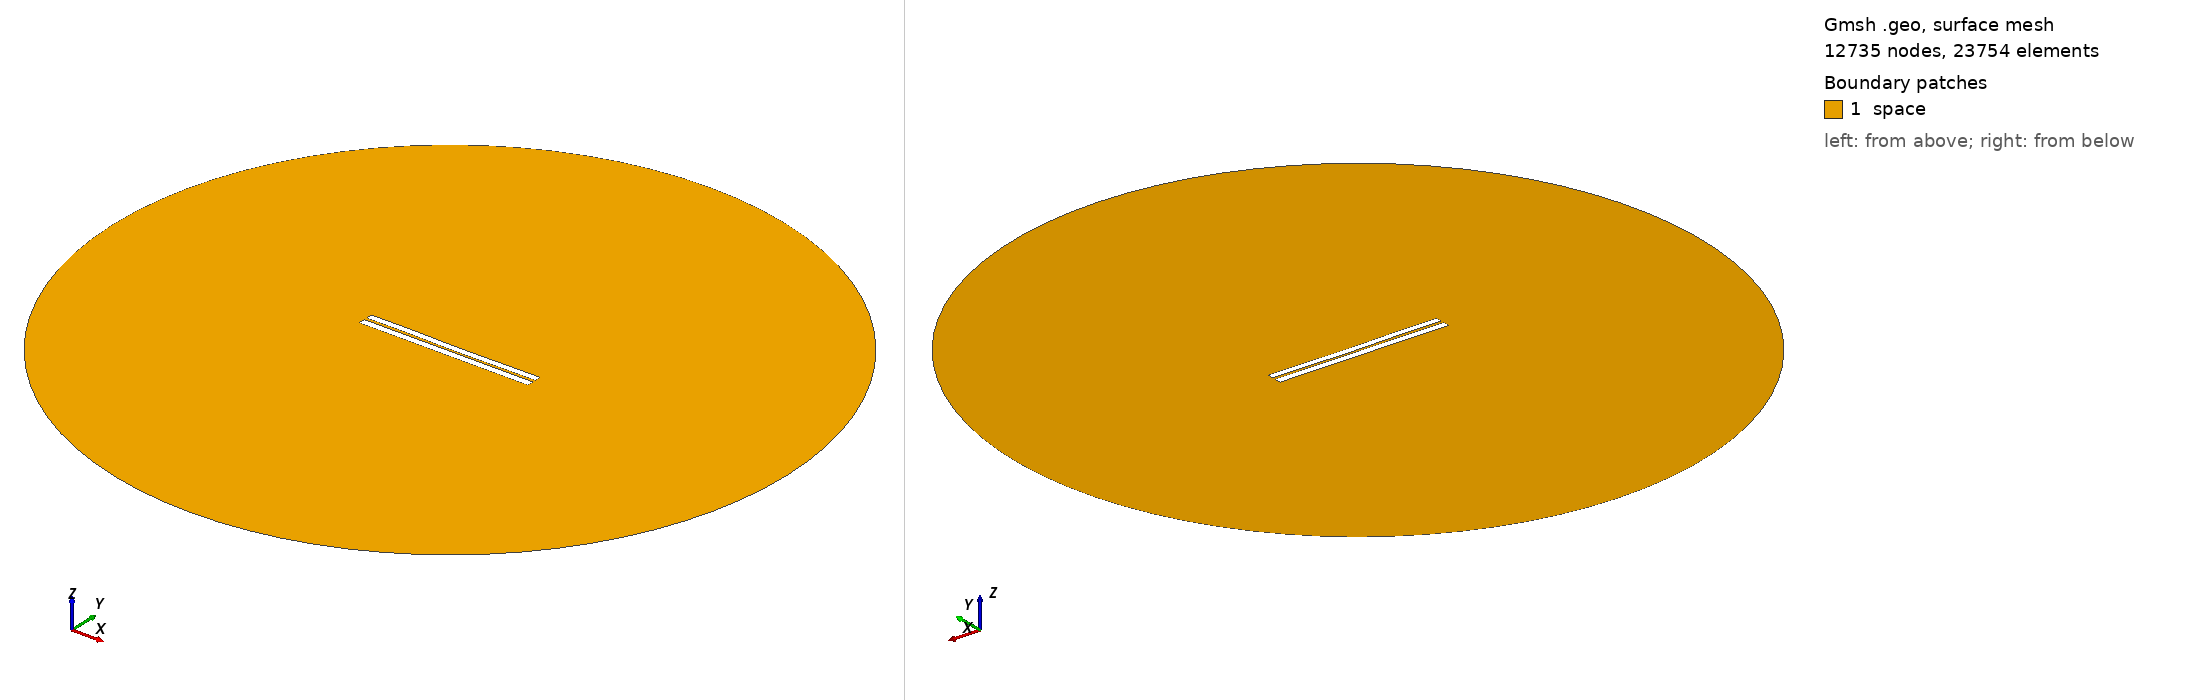

Gmsh geometry script, surface-meshed: 12735 nodes, 23754 surface elements. Boundary patches (legend numbers): 1 space. Left view from above one corner, right view from below the opposite corner. Legend entries are the model's physical surfaces. The drawing asked Gmsh for element sizes between 1% and 20% of the model's largest extent; the script's own settings can give other sizes.

=== 3144.geo (drawn) ===
//---------------------------------------
// Geometry kernel
//---------------------------------------

SetFactory("OpenCASCADE");



//---------------------------------------
// Parameters of the geometry
//---------------------------------------

// Overetch of the upper plate
overetch = 0.125;

// Distance between the plates
distance = 1.5;

// Discretization over the x axis (for the deformation)
nx = 50; 

// Length of the plate
L = 100 - overetch; 

// Number of modes
n = 4; 

// 1st mode coefficient
coeff(1) = -0.15;
beta(1) = 0.596864 * 3.1415926535 / L;

// 2nd mode coefficient
coeff(2) = -0.15;
beta(2) = 1.49418 * 3.1415926535 / L;

// 3rd mode coefficient
coeff(3) = 0.07499999999999998;
beta(3) = 2.50025 * 3.1415926535 / L;

// 4th mode coefficient
coeff(4) = 0.07499999999999998;
beta(4) = 3.49999 * 3.1415926535 / L;



//---------------------------------------
// Upper plate (deformed rectangle)
//---------------------------------------

// Coordiantes of the upper plate
xmin = -50;
xmax = 50 - overetch;

// Height of the upper plate
yheight = 4 - 2 * overetch;

// Indexes of the points
UpperID[] = {};
LowerID[] = {};
LeftID[] = {};
RightID[] = {};

// Point index
p = 1;

// Horizontal edges
For i In {1:nx}
    x = xmin + (i-1)*(xmax - xmin)/(nx-1);

    y_bottom = distance / 2 + overetch;
    For j In {1:n}
        C = (Cosh(beta(j)*L) + Cos(beta(j)*L)) / (Sinh(beta(j)*L) + Sin(beta(j)*L));
        y_bottom  = y_bottom + coeff(j) * (Cosh(beta(j)*(x+50)) - Cos(beta(j)*(x+50)) - C * (Sinh(beta(j)*(x+50)) - Sin(beta(j)*(x+50))));
    EndFor

    y_top = y_bottom + yheight;

    Point(p) = {x, y_top, 0, 1.0};
    UpperID[i] = p;
    p = p + 1;

    Point(p) = {x, y_bottom, 0, 1.0};
    LowerID[i] = p;
    p = p + 1;
EndFor

// Create point lists
UpperPts[] = {}; LowerPts[] = {};
For i In {1:nx}
  UpperPts[] += {UpperID[i]};
  LowerPts[] += {LowerID[i]};
EndFor

// Build splines
Spline(1) = {UpperPts[]};
Spline(2) = {LowerPts[]};
Line(3) = {LowerPts[nx-1], UpperPts[nx-1]};
Line(4) = {LowerPts[0], UpperPts[0]};

// Build the plane surface
Curve Loop(1) = {2, 3, -1, -4};
Plane Surface(1) = {1};



//---------------------------------------
// Lower plate (rectangle)
//---------------------------------------

// Vertices
Point(1001) = {-50, -1, 0, 1.0};
Point(1002) = { 50, -1, 0, 1.0};
Point(1003) = { 50,  -5, 0, 1.0};
Point(1004) = {-50,  -5, 0, 1.0};

// Edges
Line(5) = {1001, 1002};
Line(6) = {1002, 1003};
Line(7) = {1003, 1004};
Line(8) = {1004, 1001};

// Plane surface
Line Loop(2) = {5, 6, 7, 8};
Plane Surface(2) = {2}; 



//---------------------------------------
// Outer (fictious) boundary
//---------------------------------------

// Points
Point(1005) = {0, 0, 0};       // Center
Point(1006) = {200, 0, 0};     // Start point
Point(1007) = {0, 200, 0};     // 90 degrees
Point(1008) = {-200, 0, 0};    // 180 degrees
Point(1009) = {0, -200, 0};    // 270 degrees

// Circle arcs (each needs start, center, end)
Circle(9) = {1006, 1005, 1007};
Circle(10) = {1007, 1005, 1008};
Circle(11) = {1008, 1005, 1009};
Circle(12) = {1009, 1005, 1006};

// Plane surface for the entire domain
Curve Loop(3) = {9, 10, 11, 12};
Surface(3) = {3};

// Subtract the plates from the whole domain to obtain the actual domain where we want to solve the equations
BooleanDifference{ Surface{3}; Delete; }{ Surface{1}; Surface{2}; Delete; }




//---------------------------------------
// Transfinite Lines/Curves
//---------------------------------------

// Set the number of points on the boundaries
r = 7;

// Plates
Transfinite Curve {1, 2} = 50*r Using Progression 1;
Transfinite Curve {3, 4} = 2*r Using Progression 1;
Transfinite Line {5, 7} = 50*r Using Progression 1;
Transfinite Line {6, 8} = 2*r Using Progression 1;

// Outer boundary
Transfinite Line {9, 10, 11, 12} = 20 Using Progression 1;



//---------------------------------------
// Physical groups
//---------------------------------------                

// Physical curves (boundaries)
Physical Line("force_segment", 10) = {2};
Physical Line("upper_plate", 11) = {1, 3, 4};
Physical Line("lower_plate", 12) = {5, 6, 7, 8};
Physical Line("boundary", 20) = {9, 10, 11, 12};

// Physical Surfaces
Physical Surface("space", 30) = {3};



//---------------------------------------
// 6. Generate the Mesh
//---------------------------------------

// 2D mesh generation
Mesh 2;
